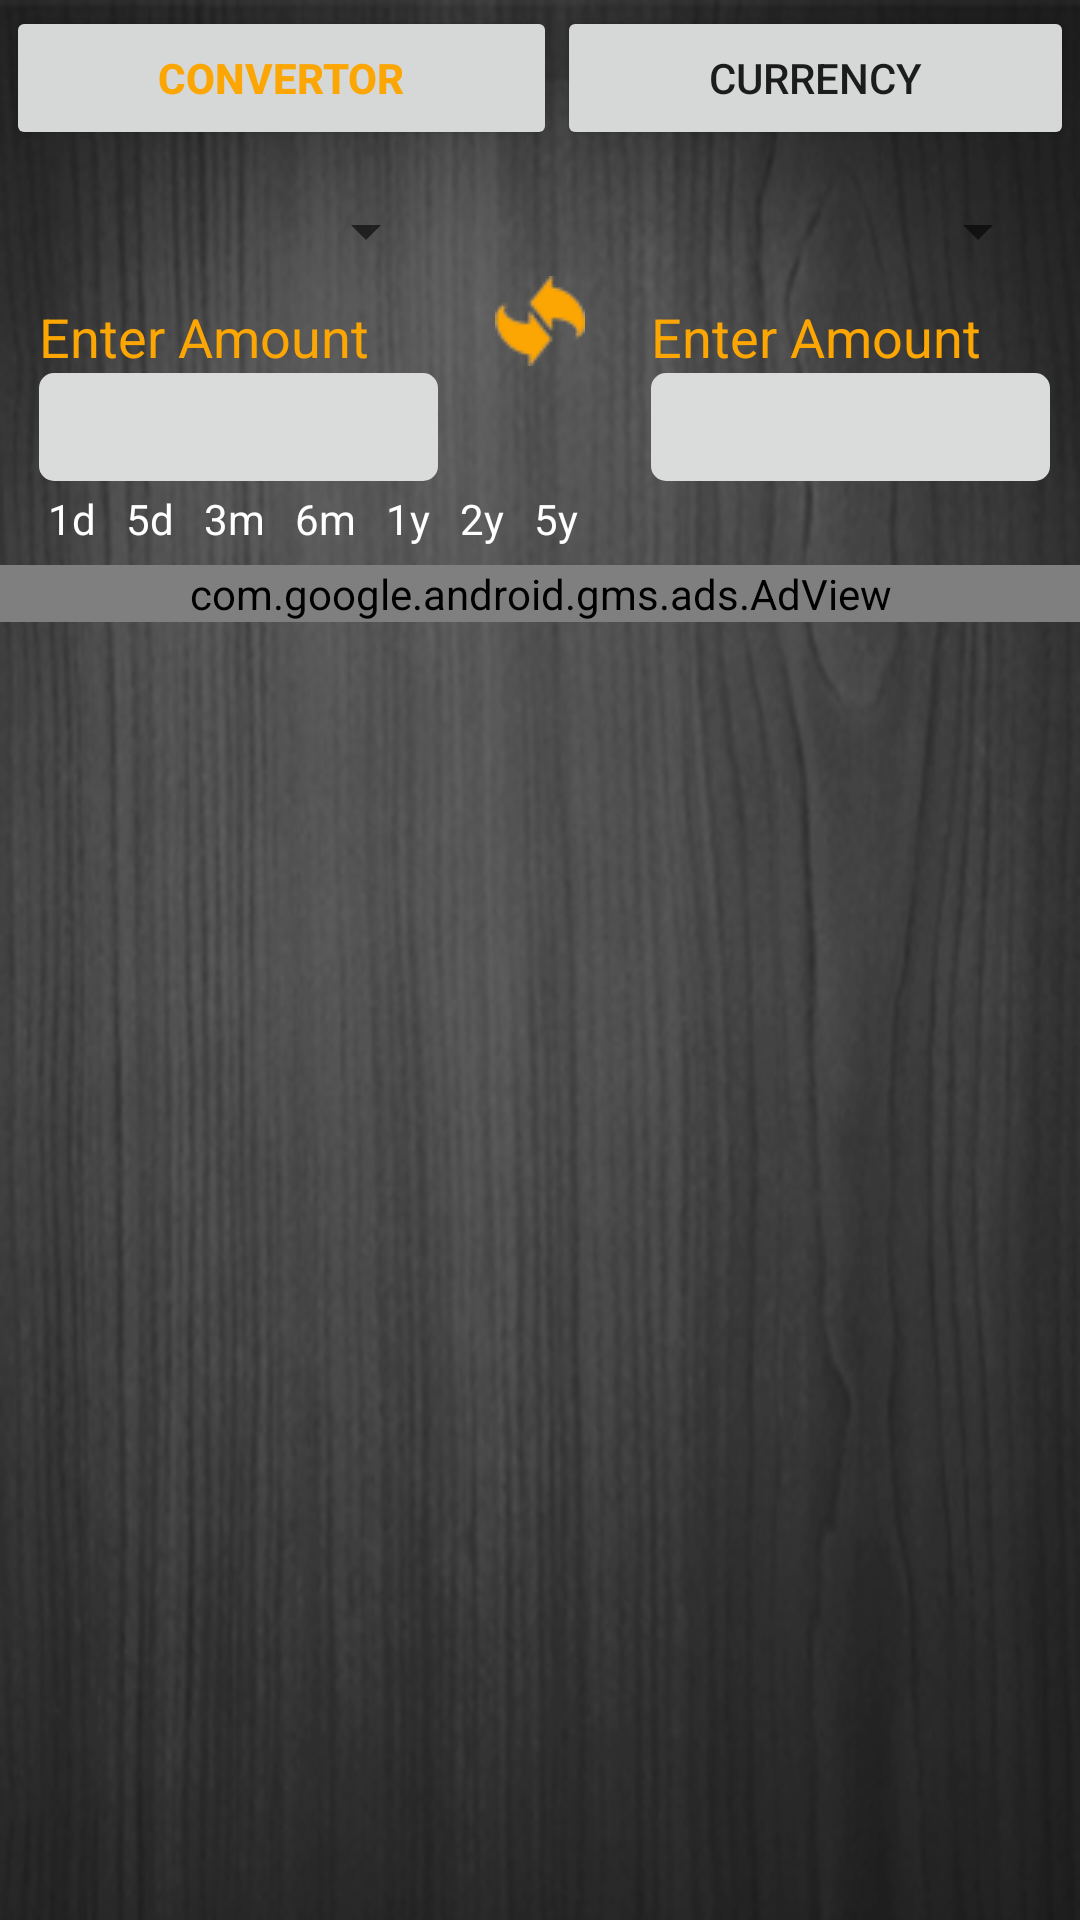

Android layout source for this screen:
<!-- AndroidManifest.xml: application theme AppTheme -->
<!-- res/layout/activity_main.xml -->
<LinearLayout xmlns:android="http://schemas.android.com/apk/res/android"
    xmlns:ads="http://schemas.android.com/apk/res-auto"
    xmlns:tools="http://schemas.android.com/tools"
    android:layout_width="match_parent"
    android:layout_height="match_parent"
    android:background="@drawable/bg"
    android:orientation="vertical">


    <LinearLayout
        android:layout_width="fill_parent"
        android:layout_height="wrap_content"
        android:orientation="horizontal"
        android:padding="2dp"
        android:weightSum="1">

        <Button
            android:layout_width="wrap_content"
            android:layout_height="wrap_content"
            android:layout_weight="0.50"
            android:text="@string/convertor"
            android:textColor="@color/golden"
            android:textStyle="bold" />

        <Button
            android:id="@+id/button_currency"
            android:layout_width="wrap_content"
            android:layout_height="wrap_content"
            android:layout_weight="0.50"
            android:text="@string/currency" />
    </LinearLayout>

    <LinearLayout
        android:layout_width="fill_parent"
        android:layout_height="wrap_content"
        android:orientation="vertical"
        android:paddingBottom="5dp"
        android:paddingLeft="5dp"
        android:paddingRight="5dp"
        android:weightSum="1">

        <LinearLayout
            android:layout_width="fill_parent"
            android:layout_height="fill_parent"
            android:layout_weight="0.65"
            android:baselineAligned="false"
            android:orientation="horizontal"
            android:paddingBottom="2dp"
            android:paddingLeft="5dp"
            android:paddingRight="5dp"
            android:paddingTop="2dp"
            android:weightSum="1">

            <LinearLayout
                android:layout_width="fill_parent"
                android:layout_height="fill_parent"
                android:layout_weight="0.30"
                android:orientation="vertical"
                android:paddingLeft="3dp"
                android:paddingTop="3dp">

                <Spinner
                    android:id="@+id/spinner_one"
                    android:layout_width="match_parent"
                    android:layout_height="40dp" />

                <TextView
                    android:layout_width="wrap_content"
                    android:layout_height="wrap_content"
                    android:layout_marginTop="3dp"
                    android:text="@string/amount"
                    android:textAppearance="?android:attr/textAppearanceMedium"
                    android:textColor="@color/golden" />

                <EditText
                    android:id="@+id/edt_one"
                    android:layout_width="match_parent"
                    android:layout_height="36dp"
                    android:background="@drawable/rect_edit_text"
                    android:gravity="center"
                    android:inputType="number">

                </EditText>
            </LinearLayout>

            <LinearLayout
                android:layout_width="fill_parent"
                android:layout_height="fill_parent"
                android:layout_weight="0.40"
                android:gravity="center_vertical|center_horizontal"
                android:orientation="vertical">

                <ImageView
                    android:id="@+id/img_viceversa"
                    android:layout_width="wrap_content"
                    android:layout_height="wrap_content"
                    android:src="@drawable/vice30" />
            </LinearLayout>

            <LinearLayout
                android:layout_width="fill_parent"
                android:layout_height="fill_parent"
                android:layout_weight="0.30"
                android:baselineAligned="false"
                android:orientation="vertical"
                android:paddingLeft="3dp"
                android:paddingTop="3dp">

                <Spinner
                    android:id="@+id/spinner_two"
                    android:layout_width="match_parent"
                    android:layout_height="40dp" />

                <TextView
                    android:layout_width="wrap_content"
                    android:layout_height="wrap_content"
                    android:layout_marginTop="3dp"
                    android:text="@string/amount"
                    android:textAppearance="?android:attr/textAppearanceMedium"
                    android:textColor="@color/golden" />

                <EditText
                    android:id="@+id/edt_two"
                    android:layout_width="match_parent"
                    android:layout_height="36dp"
                    android:background="@drawable/rect_edit_text"
                    android:gravity="center"
                    android:inputType="number" />
            </LinearLayout>
        </LinearLayout>

        <LinearLayout
            android:layout_width="fill_parent"
            android:layout_height="fill_parent"
            android:layout_weight="0.35"
            android:orientation="vertical">

            <LinearLayout
                android:layout_width="fill_parent"
                android:layout_height="wrap_content"
                android:padding="1dp">

                <TextView
                    android:id="@+id/textView_oneday"
                    android:layout_width="wrap_content"
                    android:layout_height="wrap_content"
                    android:layout_marginLeft="10dp"
                    android:text="@string/oneday"
                    android:textColor="@android:color/white" />

                <TextView
                    android:id="@+id/textView_fiveday"
                    android:layout_width="wrap_content"
                    android:layout_height="wrap_content"
                    android:layout_marginLeft="10dp"
                    android:text="@string/fiveday"
                    android:textColor="@android:color/white" />

                <TextView
                    android:id="@+id/textView_threemonth"
                    android:layout_width="wrap_content"
                    android:layout_height="wrap_content"
                    android:layout_marginLeft="10dp"
                    android:text="@string/threemonth"
                    android:textColor="@android:color/white" />

                <TextView
                    android:id="@+id/textView_sixmonth"
                    android:layout_width="wrap_content"
                    android:layout_height="wrap_content"
                    android:layout_marginLeft="10dp"
                    android:text="@string/sixmonth"
                    android:textColor="@android:color/white" />

                <TextView
                    android:id="@+id/textView_oneyear"
                    android:layout_width="wrap_content"
                    android:layout_height="wrap_content"
                    android:layout_marginLeft="10dp"
                    android:text="@string/oneyear"
                    android:textColor="@android:color/white" />

                <TextView
                    android:id="@+id/textView_twoyear"
                    android:layout_width="wrap_content"
                    android:layout_height="wrap_content"
                    android:layout_marginLeft="10dp"
                    android:text="@string/twoyear"
                    android:textColor="@android:color/white" />

                <TextView
                    android:id="@+id/textView_fiveyear"
                    android:layout_width="wrap_content"
                    android:layout_height="wrap_content"
                    android:layout_marginLeft="10dp"
                    android:text="@string/fiveyear"
                    android:textColor="@android:color/white" />
            </LinearLayout>

            <ImageView
                android:id="@+id/img_chart"
                android:layout_width="fill_parent"
                android:layout_height="fill_parent"
                android:scaleType="fitXY" />
        </LinearLayout>
    </LinearLayout>

    <com.google.android.gms.ads.AdView
        android:id="@+id/adView"
        android:layout_width="match_parent"
        android:layout_height="wrap_content"
        android:layout_alignParentTop="true"
        ads:adSize="BANNER"
        ads:adUnitId="ca-app-pub-6733180445570119/3279220380" />

</LinearLayout>
<!-- resources referenced by this layout -->
<resources>
  <color name="golden">#fca603</color>
  <!-- drawable bg: png bitmap (drawable, 209197 bytes) -->
  <!-- drawable rect_edit_text (drawable) -->
  <?xml version="1.0" encoding="utf-8"?>
  <shape xmlns:android="http://schemas.android.com/apk/res/android"
      android:shape="rectangle">
  
      <corners android:radius="5dp"></corners>
      <solid android:color="#DADCDB"></solid>
  </shape>
  <!-- drawable vice30: png bitmap (drawable, 4525 bytes) -->
  <string name="amount">Enter Amount</string>
  <string name="convertor">Convertor</string>
  <string name="currency">Currency</string>
  <string name="fiveday">5d</string>
  <string name="fiveyear">5y</string>
  <string name="oneday">1d</string>
  <string name="oneyear">1y</string>
  <string name="sixmonth">6m</string>
  <string name="threemonth">3m</string>
  <string name="twoyear">2y</string>
  <style name="AppTheme" parent="Theme.AppCompat.Light.NoActionBar">
          <item name="colorPrimary">#086F9C</item>
      </style>
</resources>
